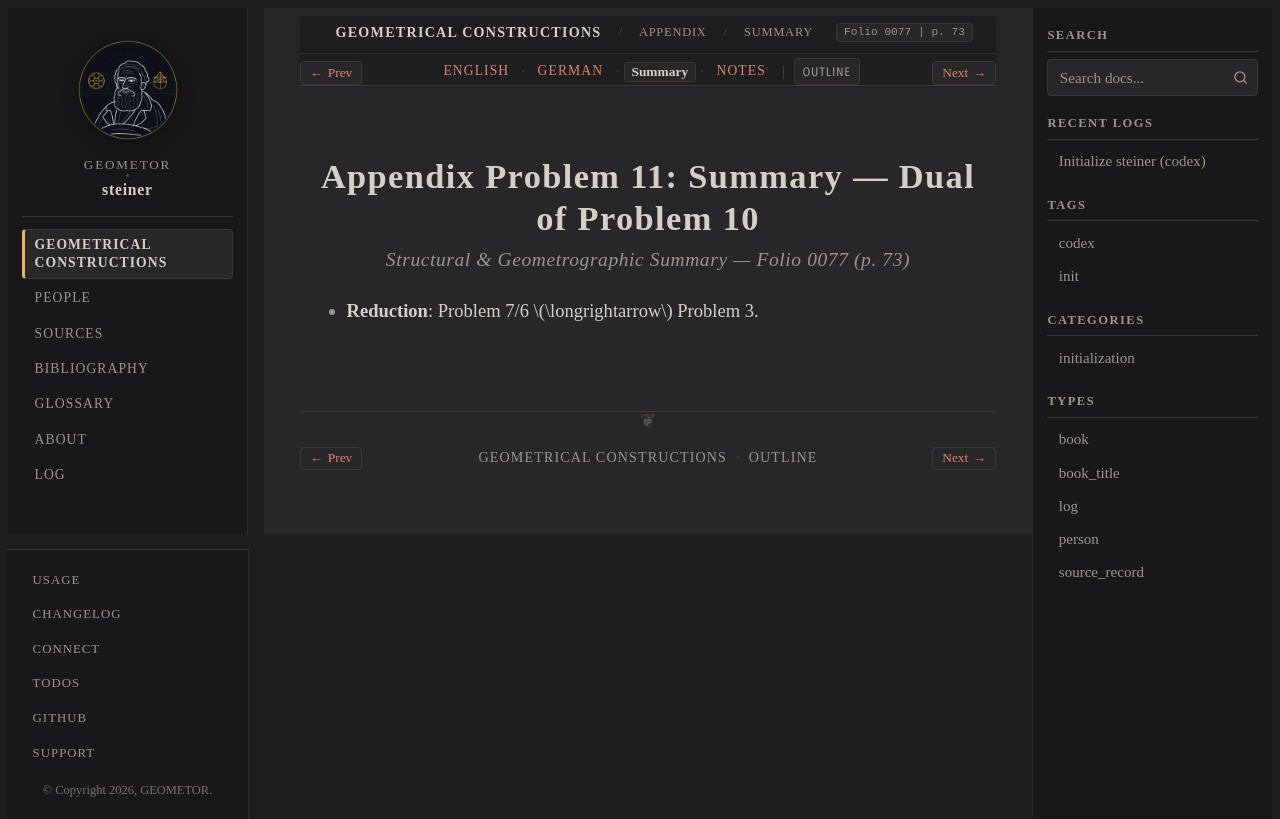

repository: geometor/steiner · page: constructionen_1833/appendix/problem_11/summary.html · generator: sphinx

:layout: book
:canonical_id: Prob. 11 (Summary)
:breadcrumb_title: Summary
:order: 12
:folio: 0077
:track_label: Summary
:tracks: English: index | German: de | Summary: summary | Notes: notes
:title: Appendix Problem 11: Summary — Dual of Problem 10

Appendix Problem 11: Summary — Dual of Problem 10
=================================================

.. rubric:: Structural & Geometrographic Summary — Folio 0077 (p. 73)

* **Reduction**: Problem 7/6 :math:`\longrightarrow` Problem 3.
